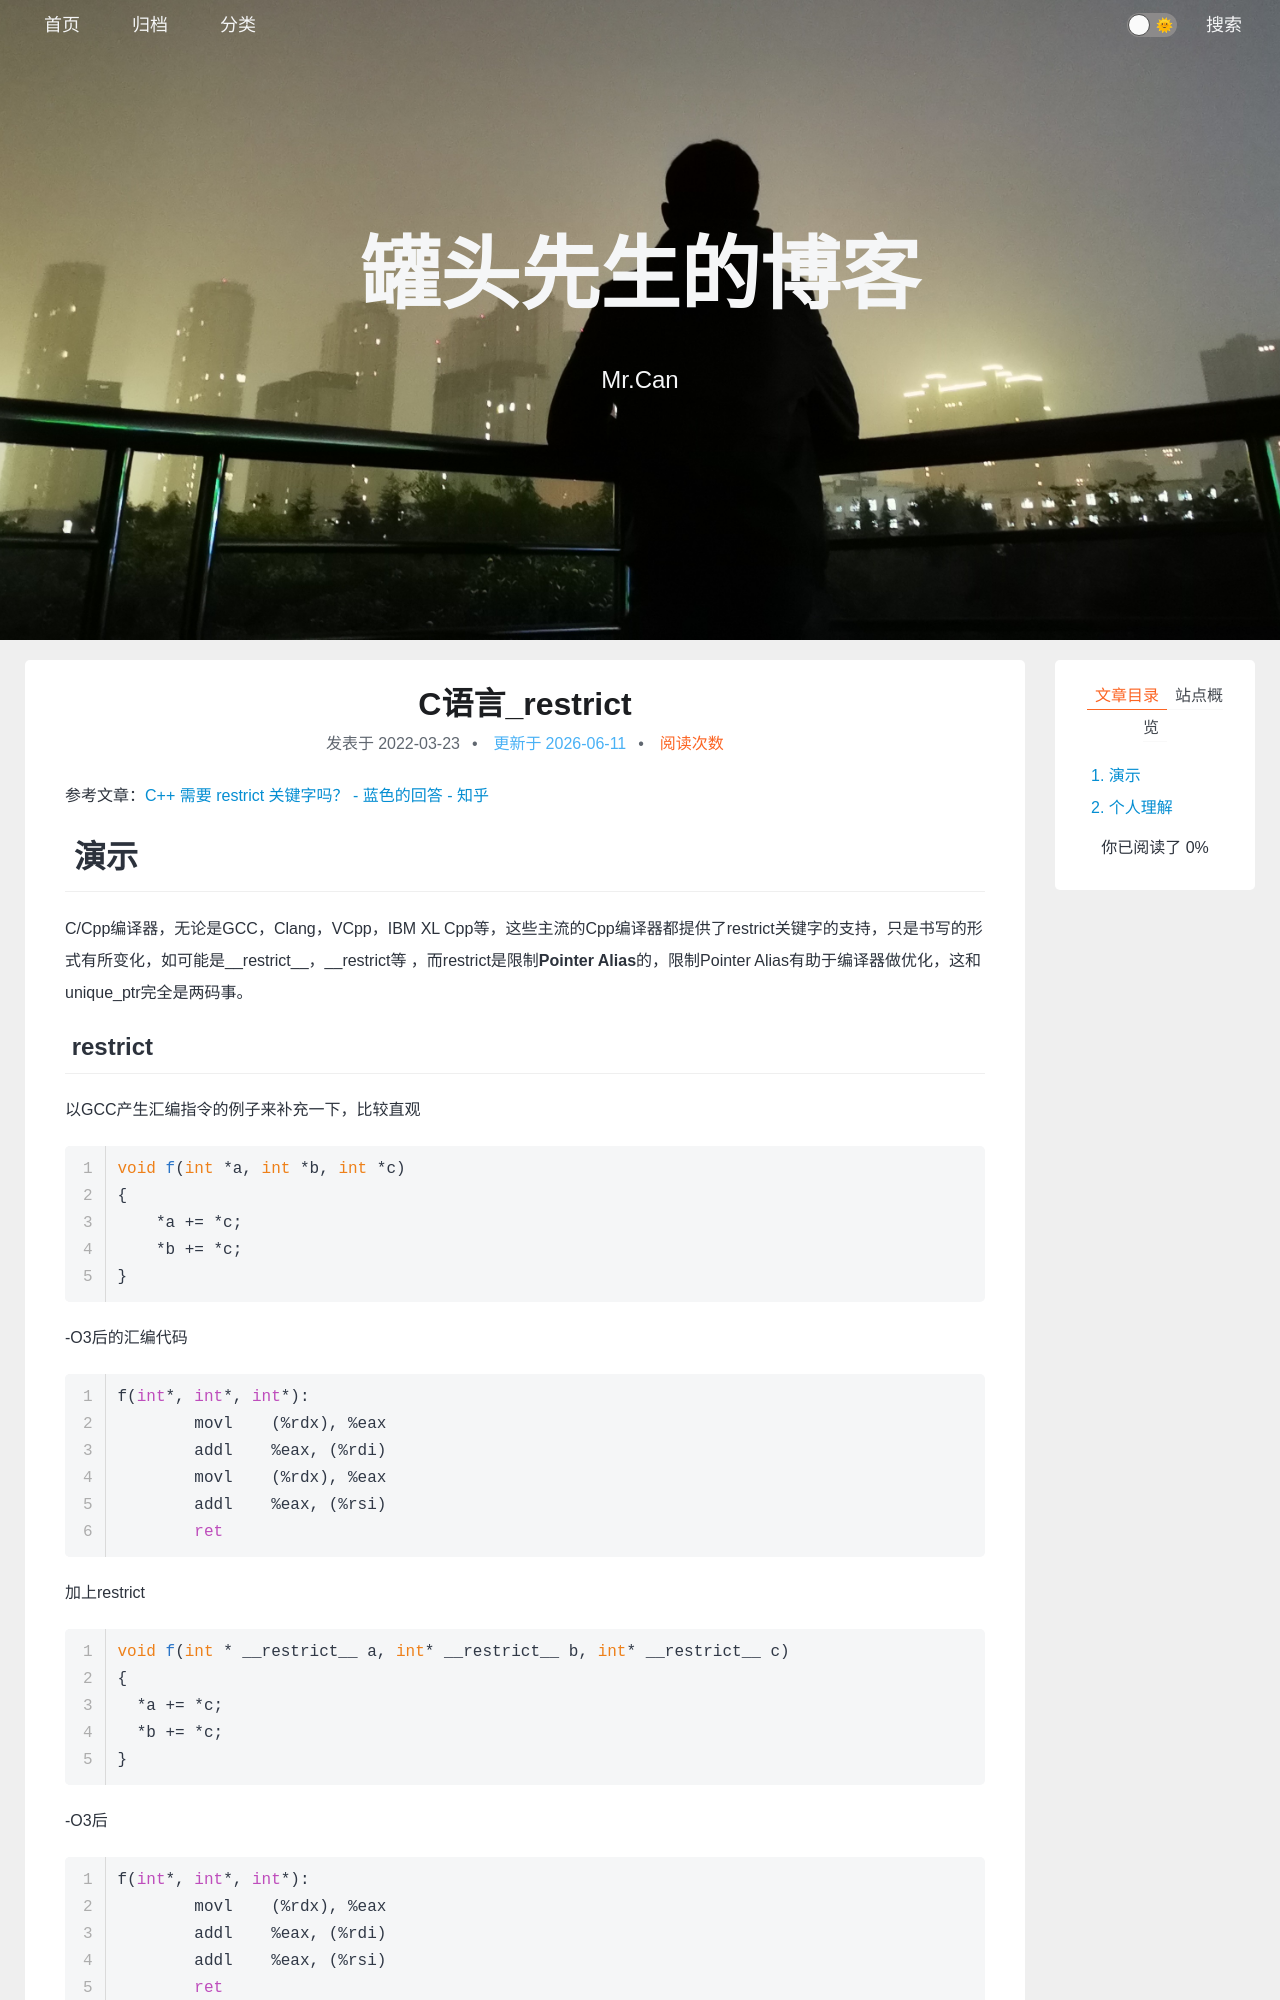

repository: xing-cg/xing-cg.github.io · page: C/C语言_restrict/index.html · generator: jekyll

---
title: C语言_restrict
categories:
  - [C]
tags:
  - null 
date: 2022/3/23
updated:
comments:
published:
---

参考文章：[C++ 需要 restrict 关键字吗？ - 蓝色的回答 - 知乎](https://www.zhihu.com/question/32106315/answer/54660335)

# 演示

C/Cpp编译器，无论是GCC，Clang，VCpp，IBM XL Cpp等，这些主流的Cpp编译器都提供了restrict关键字的支持，只是书写的形式有所变化，如可能是\_\_restrict\_\_，\_\_restrict等 ，而restrict是限制**Pointer Alias**的，限制Pointer Alias有助于编译器做优化，这和unique_ptr完全是两码事。

## restrict

以GCC产生汇编指令的例子来补充一下，比较直观

```c
void f(int *a, int *b, int *c)
{
    *a += *c;
    *b += *c;
}
```

-O3后的汇编代码

```x86asm
f(int*, int*, int*):
	movl	(%rdx), %eax
	addl	%eax, (%rdi)
	movl	(%rdx), %eax
	addl	%eax, (%rsi)
	ret
```

加上restrict

```c
void f(int * __restrict__ a, int* __restrict__ b, int* __restrict__ c)
{
  *a += *c;
  *b += *c;
}
```

-O3后

```x86asm
f(int*, int*, int*):
	movl	(%rdx), %eax
	addl	%eax, (%rdi)
	addl	%eax, (%rsi)
	ret
```

**可以很清楚的看见是4条指令变为了3条指令，而少掉的一条就是第二次的load c**
